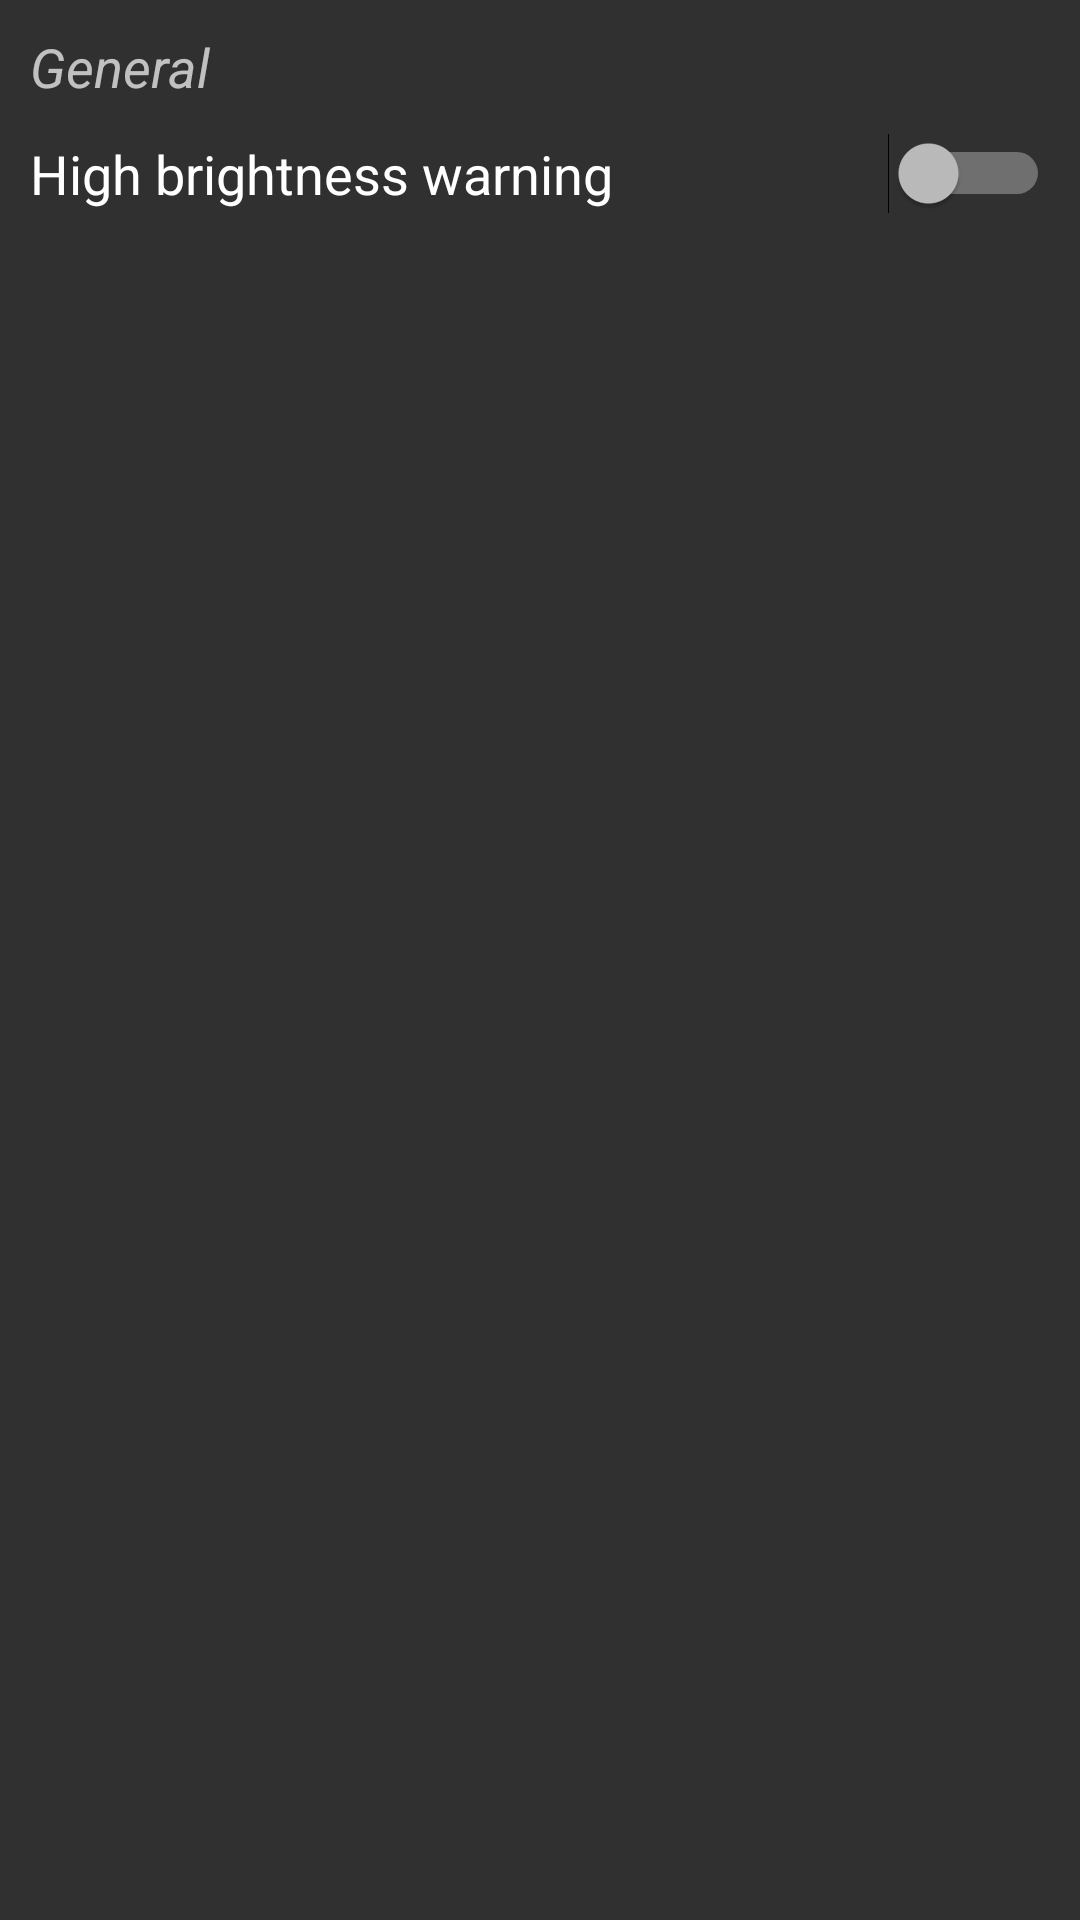

Here is an Android app screen rendered from its layout file. Give the layout XML and the strings, colors and styles it references.
<!-- AndroidManifest.xml: application theme DARK -->
<!-- res/layout/switches_miscellaneous_samsung.xml -->
<?xml version="1.0" encoding="utf-8"?>
<LinearLayout xmlns:android="http://schemas.android.com/apk/res/android"
    android:orientation="vertical" android:layout_width="match_parent"
    android:layout_height="match_parent"
    android:padding="10dp">

    <TextView
        android:layout_width="match_parent"
        android:layout_height="wrap_content"
        android:layout_marginBottom="10dp"
        android:text="@string/general"
        android:textAlignment="textStart"
        android:textSize="18sp"
        android:textStyle="italic" />

    <Switch
        android:id="@+id/high_brightness_warning"
        android:layout_width="match_parent"
        android:layout_height="wrap_content"
        android:switchMinWidth="50dp"
        android:text="@string/high_brightness_warning"
        android:textSize="18sp" />

</LinearLayout>
<!-- resources referenced by this layout -->
<resources>
  <string name="general">General</string>
  <string name="high_brightness_warning">High brightness warning</string>
  <style name="DARK" parent="Theme.AppCompat">
          <item name="colorPrimary">@color/colorPrimary2</item>
          <item name="colorPrimaryDark">@color/colorPrimaryDark2</item>
          <item name="android:navigationBarColor">@color/colorPrimary2</item>
          <item name="colorAccent">@color/colorAccent_Dark</item>
          <item name="android:statusBarColor">@color/colorPrimaryDark2</item>
      </style>
  <color name="colorPrimary2">#3f51b5</color>
  <color name="colorPrimaryDark2">#303f9f</color>
  <color name="colorAccent_Dark">#00bcd4</color>
</resources>
